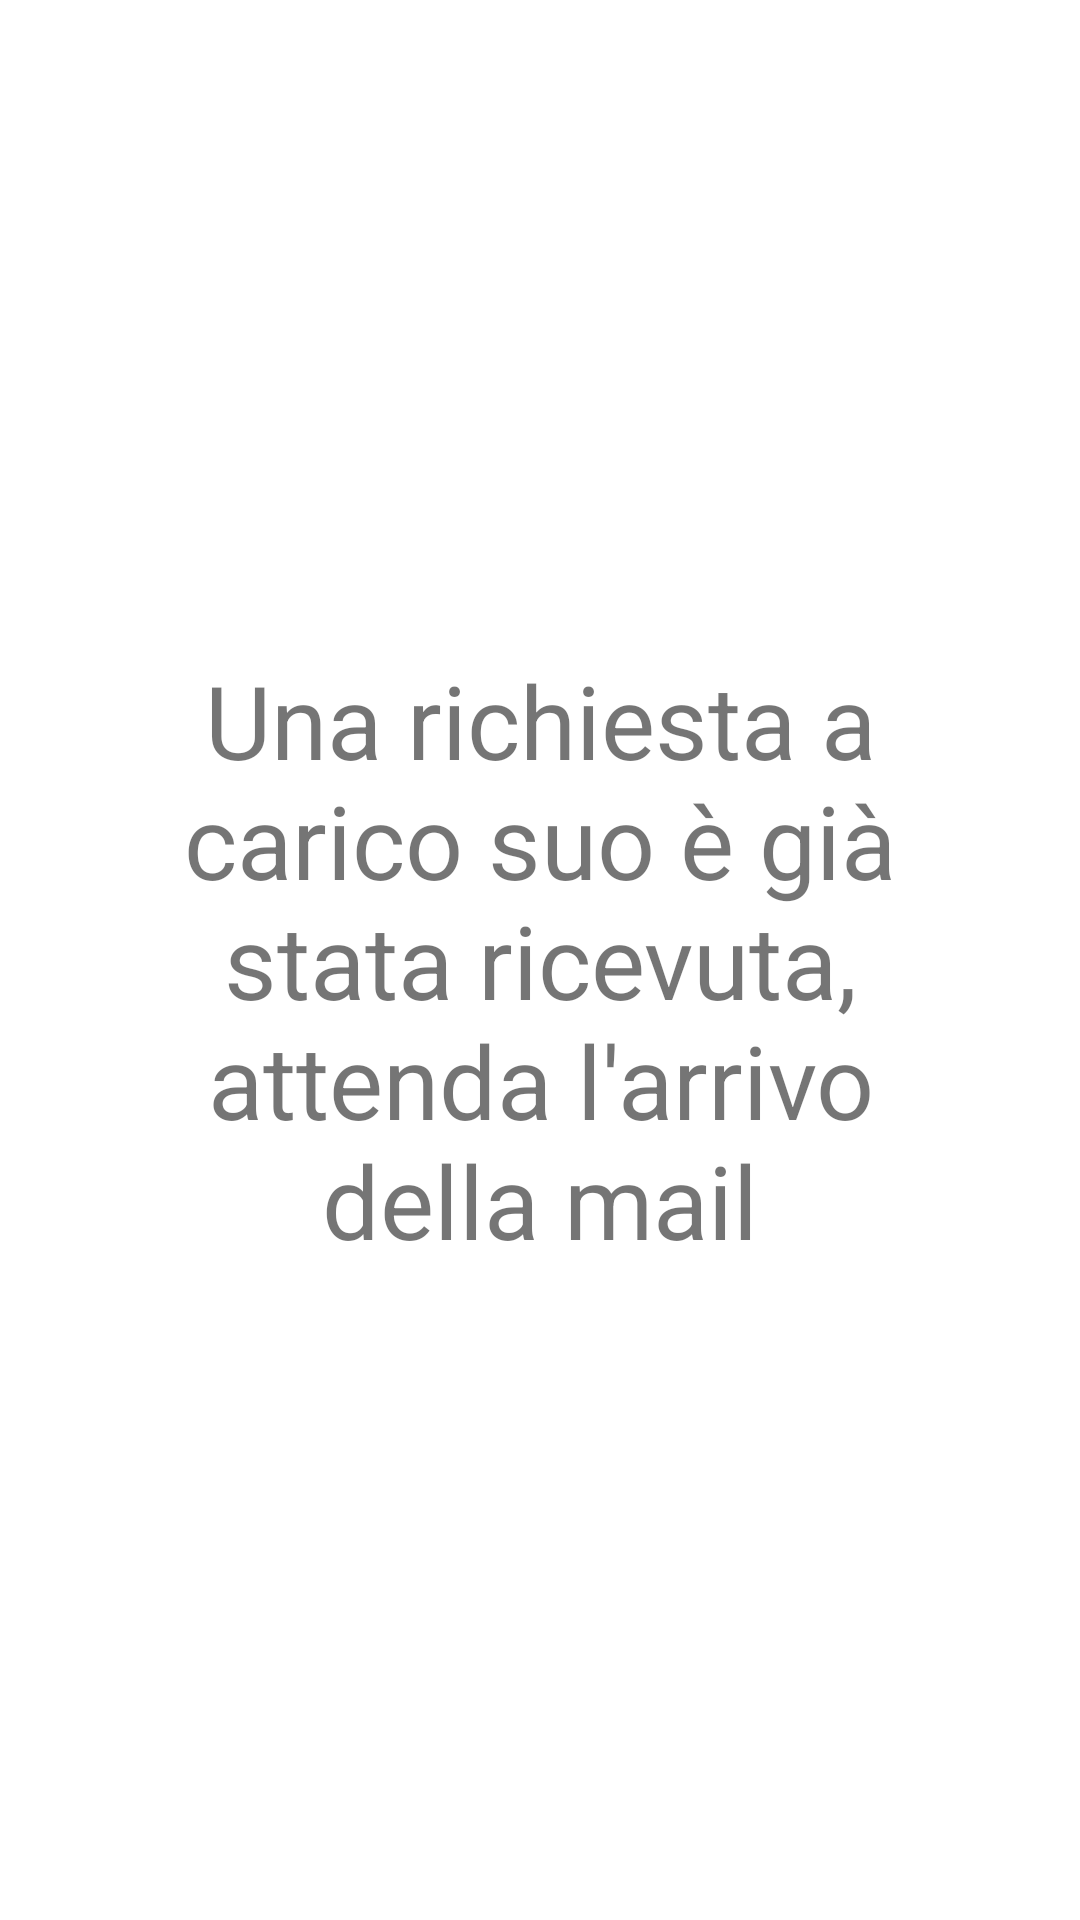

Android layout source for this screen:
<!-- AndroidManifest.xml: application theme Theme.Elaborato -->
<!-- res/layout/already_fragment.xml -->
<?xml version="1.0" encoding="utf-8"?>
<androidx.constraintlayout.widget.ConstraintLayout xmlns:android="http://schemas.android.com/apk/res/android"
    xmlns:app="http://schemas.android.com/apk/res-auto"
    android:layout_width="match_parent"
    android:layout_height="match_parent">

    <TextView
        android:id="@+id/textView24"
        android:layout_width="0dp"
        android:layout_height="wrap_content"
        android:layout_marginStart="32dp"
        android:layout_marginEnd="32dp"
        android:text="@string/already"
        android:textAlignment="center"
        android:textSize="34sp"
        app:layout_constraintBottom_toBottomOf="parent"
        app:layout_constraintEnd_toEndOf="parent"
        app:layout_constraintStart_toStartOf="parent"
        app:layout_constraintTop_toTopOf="parent" />
</androidx.constraintlayout.widget.ConstraintLayout>
<!-- resources referenced by this layout -->
<resources>
  <string name="already">Una richiesta a carico suo è già stata ricevuta, attenda l\'arrivo della mail</string>
  <style name="Theme.Elaborato" parent="Theme.MaterialComponents.DayNight.DarkActionBar">
          
          <item name="colorPrimary">@color/bar_color_variant</item>
          <item name="colorPrimaryVariant">@color/bar_color</item>
          <item name="colorOnPrimary">@color/white</item>
          
          <item name="colorSecondary">@color/dark_yellow</item>
          <item name="colorSecondaryVariant">@color/teal_700</item>
          <item name="colorOnSecondary">@color/gray</item>
          
          <item name="android:statusBarColor" tools:targetApi="l">?attr/colorPrimaryVariant</item>
          
      </style>
  <color name="white">#FFFFFFFF</color>
  <color name="teal_700">#FF018786</color>
</resources>
